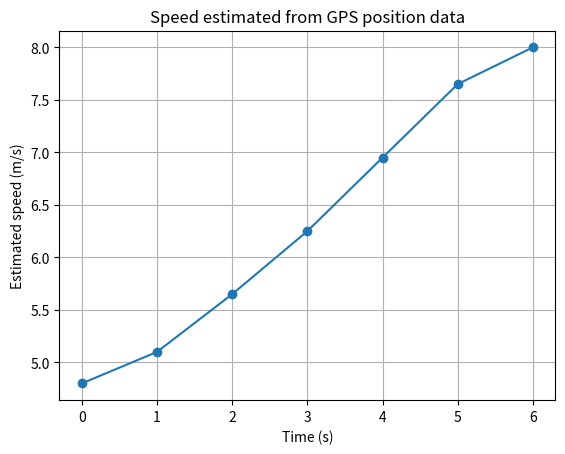

Reproduce this figure in Python.
import numpy as np
import matplotlib.pyplot as plt

# GPS samples: time in seconds and position in metres
time = np.array(
    [0, 1, 2, 3, 4, 5, 6],
    dtype=float
)

position = np.array(
    [0.0, 4.8, 10.2, 16.1, 22.7, 30.0, 38.0]
)

# Create an array to store estimated speeds
speed = np.zeros_like(position)

# Forward difference at the beginning
speed[0] = (
    position[1] - position[0]
) / (
    time[1] - time[0]
)

# Central differences for interior points
for i in range(1, len(time) - 1):
    speed[i] = (
        position[i + 1] - position[i - 1]
    ) / (
        time[i + 1] - time[i - 1]
    )

# Backward difference at the end
speed[-1] = (
    position[-1] - position[-2]
) / (
    time[-1] - time[-2]
)

# Display estimated speeds
for t, x, v in zip(time, position, speed):
    print(
        f"t={t:.0f}s, position={x:.1f}m, "
        f"estimated speed={v:.2f}m/s"
    )

# Plot estimated speed
plt.plot(time, speed, marker="o")

plt.xlabel("Time (s)")
plt.ylabel("Estimated speed (m/s)")
plt.title("Speed estimated from GPS position data")

plt.grid(True)
plt.show()
